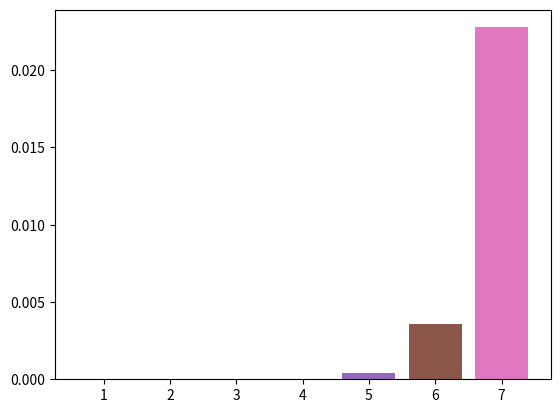

Reproduce this figure in Python.
import numpy as np
import matplotlib.pyplot as plt
import time
from random import shuffle

def is_sorted(data) -> bool:
    return all(data[i] <= data[i + 1] for i in range(len(data) - 1))

def bogosort(data) -> list:
    while not is_sorted(data):
        shuffle(data)
    return data

for i in range(1, 8):
    times = []
    for j in range(1, 5):
        cur_list = np.random.randint(1, 100, i)
        start_time = time.time()
        bogosort(cur_list)
        finish_time = time.time()
        cur_time = finish_time - start_time
        times.append(cur_time)
    plt.bar(i, np.mean(times))
plt.show()
